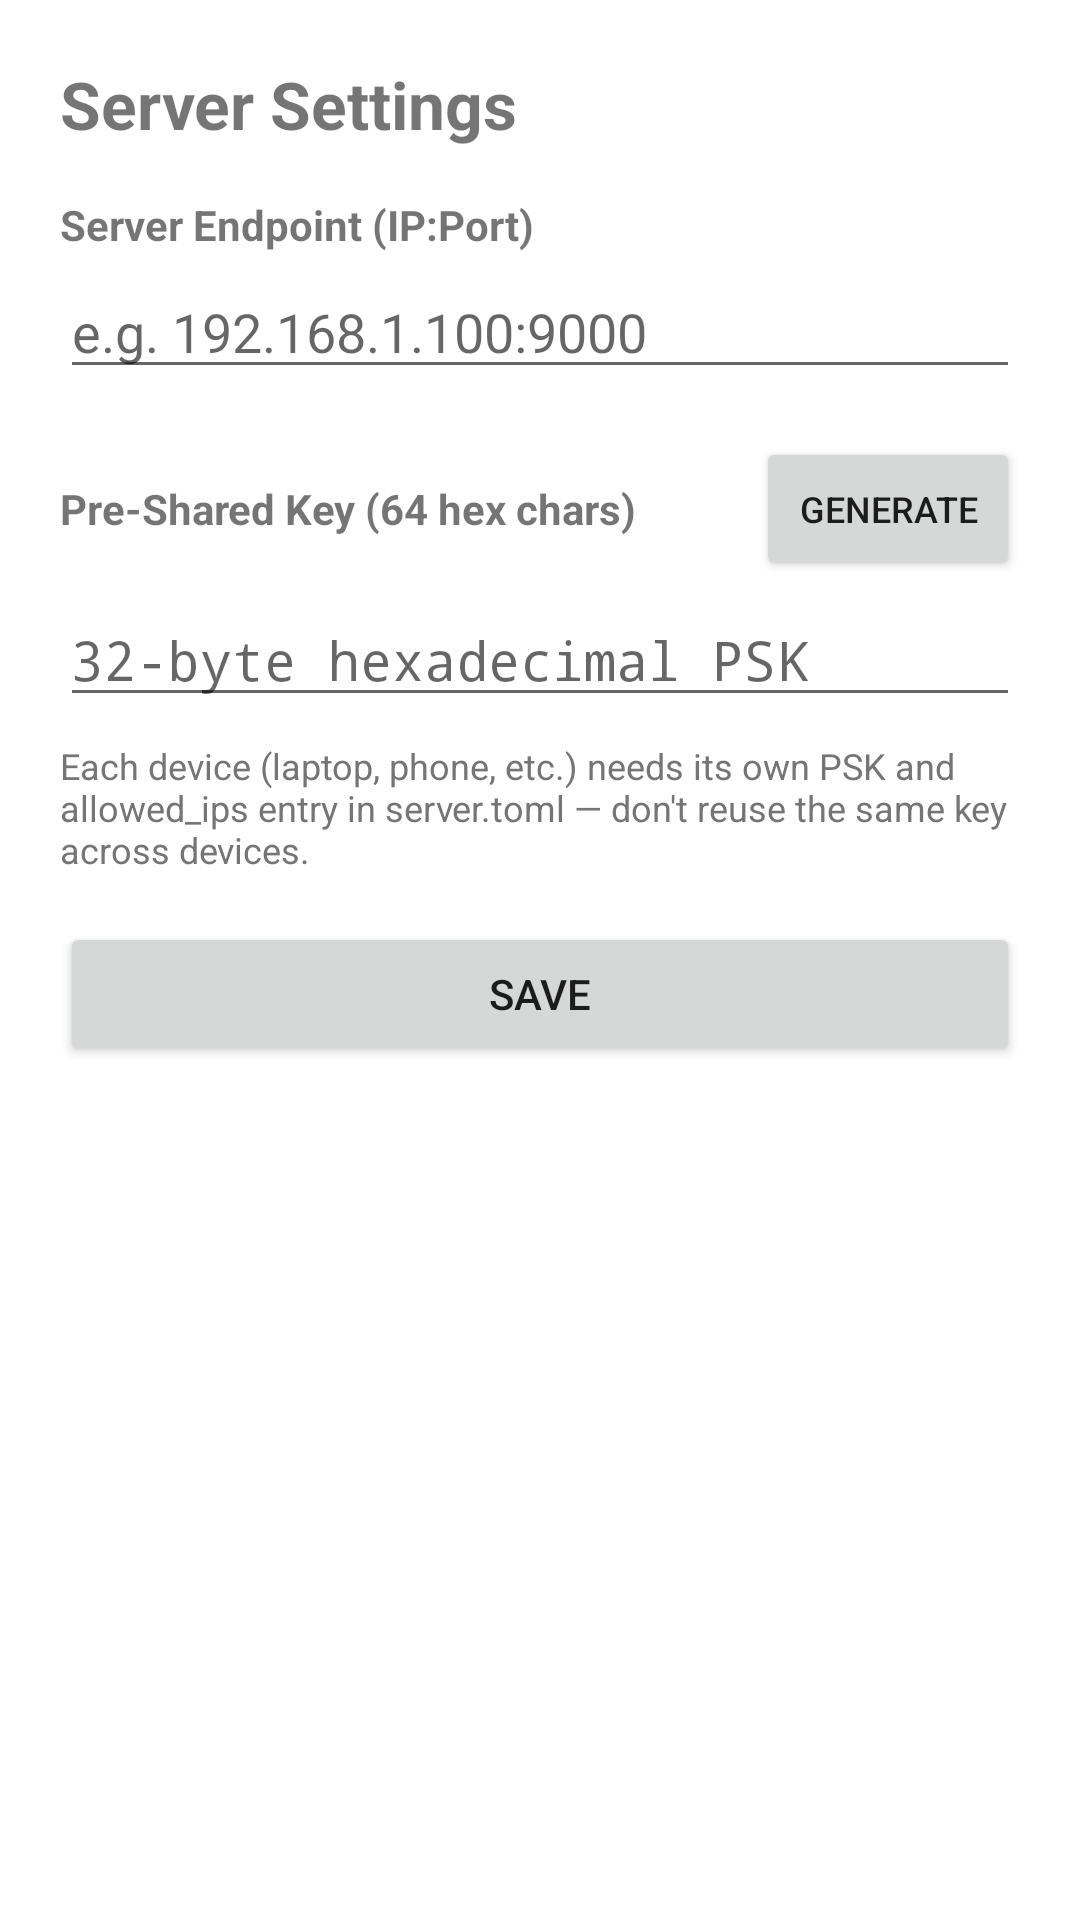

Here is an Android app screen rendered from its layout file. Give the layout XML and the strings, colors and styles it references.
<!-- AndroidManifest.xml: application theme Theme.RvpnClient -->
<!-- res/layout/section_server.xml -->
<?xml version="1.0" encoding="utf-8"?>
<ScrollView xmlns:android="http://schemas.android.com/apk/res/android"
    android:layout_width="match_parent"
    android:layout_height="match_parent"
    android:padding="20dp"
    android:fillViewport="true">

    <LinearLayout
        android:layout_width="match_parent"
        android:layout_height="wrap_content"
        android:orientation="vertical">

        <TextView android:layout_width="wrap_content" android:layout_height="wrap_content"
            android:text="Server Settings" android:textSize="22sp" android:textStyle="bold"
            android:layout_marginBottom="16dp" />

        <TextView android:layout_width="wrap_content" android:layout_height="wrap_content"
            android:text="Server Endpoint (IP:Port)" android:textStyle="bold"
            android:layout_marginBottom="4dp" />
        <EditText android:id="@+id/serverInput" android:layout_width="match_parent"
            android:layout_height="wrap_content" android:hint="e.g. 192.168.1.100:9000"
            android:inputType="textUri" android:layout_marginBottom="16dp" />

        <LinearLayout
            android:layout_width="match_parent"
            android:layout_height="wrap_content"
            android:orientation="horizontal"
            android:gravity="center_vertical"
            android:layout_marginBottom="4dp">
            <TextView android:layout_width="0dp" android:layout_height="wrap_content"
                android:layout_weight="1"
                android:text="Pre-Shared Key (64 hex chars)" android:textStyle="bold" />
            <Button android:id="@+id/generatePskButton" android:layout_width="wrap_content"
                android:layout_height="wrap_content" android:text="Generate" android:textSize="12sp" />
        </LinearLayout>

        <EditText android:id="@+id/pskInput" android:layout_width="match_parent"
            android:layout_height="wrap_content" android:hint="32-byte hexadecimal PSK"
            android:fontFamily="monospace" android:inputType="textNoSuggestions"
            android:layout_marginBottom="8dp" />

        <TextView android:layout_width="wrap_content" android:layout_height="wrap_content"
            android:text="Each device (laptop, phone, etc.) needs its own PSK and allowed_ips entry in server.toml — don't reuse the same key across devices."
            android:textSize="12sp" android:textColor="#757575" android:layout_marginBottom="16dp" />

        <Button android:id="@+id/saveServerButton" android:layout_width="match_parent"
            android:layout_height="wrap_content" android:text="Save" />

    </LinearLayout>
</ScrollView>
<!-- resources referenced by this layout -->
<resources>
  <style name="Theme.RvpnClient" parent="Theme.MaterialComponents.DayNight.DarkActionBar">
          <item name="colorPrimary">#1976D2</item>
          <item name="colorPrimaryVariant">#0D47A1</item>
          <item name="colorOnPrimary">#FFFFFF</item>
      </style>
</resources>
